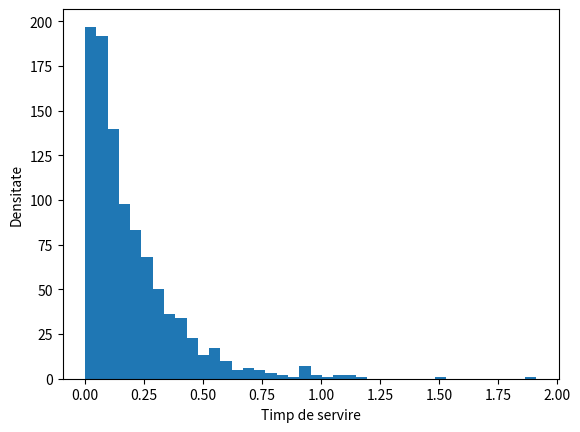

The script that saved this image:
# EX 1
import numpy as np
import matplotlib.pyplot as plt
import scipy.stats as stats

# distribuția exponentiala pentru mecanici
lambda1 = 4  
lambda2 = 6  

# Probabilitatea de a fi servit de primul mecanic
P1 = 0.4

# vector pentru timpul de servire al fiecarui client
# numpy.zeros - Return a new array of given shape and type, filled with zeros.
X = np.zeros(1000)

# timpul de servire pentru fiecare client in functie de probabilitatea de a fi servit de primul mecanic
for i in range(1000):
    if np.random.rand() < P1:
        X[i] = stats.expon(scale=1/lambda1).rvs()
    else:
        X[i] = stats.expon(scale=1/lambda2).rvs()

# numpy.mean - Returns the average of the array elements
# numpy.std - Returns the standard deviation, a measure of the spread of a distribution, of the array elements.
media = np.mean(X)
deviatia_std = np.std(X)

print("Media timpului de servire:", media)
print("Deviatia standard a timpului de servire:", deviatia_std)

# Grafic al densitatii distributiei lui X
plt.hist(X, bins=40)
plt.xlabel('Timp de servire')
plt.ylabel('Densitate')
plt.show()
